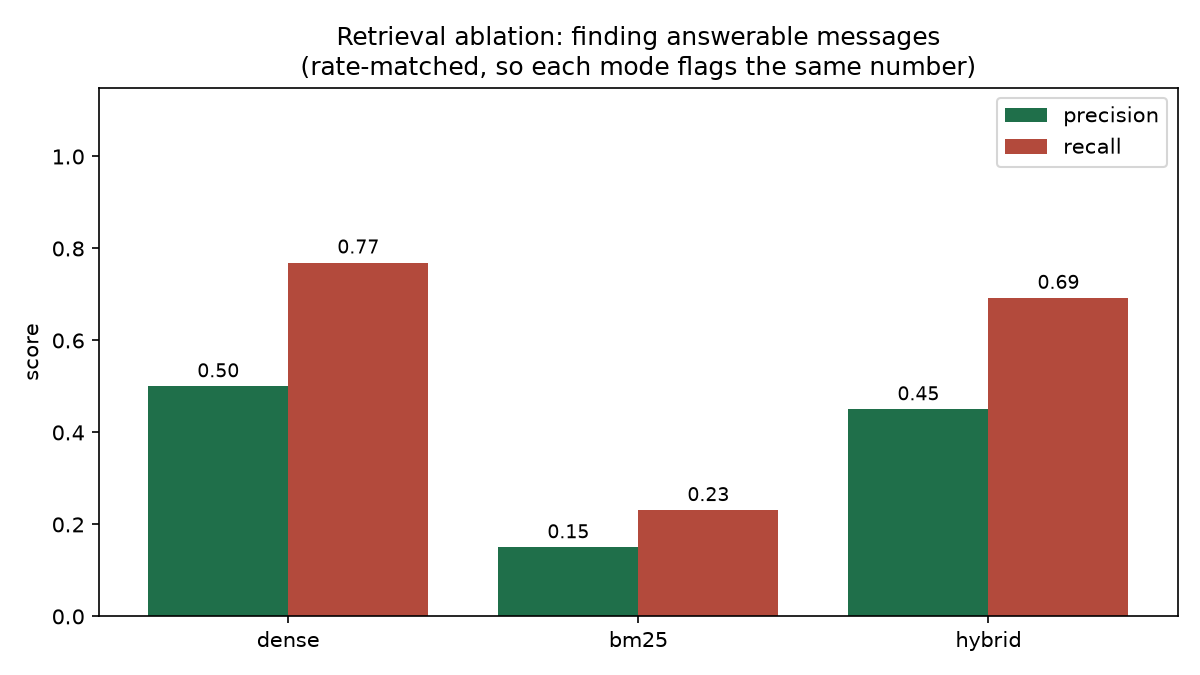

Values plotted in this chart, from the file beside it:
retriever, flagged, correct, precision, recall
dense, 20, 10, 0.5, 0.7692
bm25, 20, 3, 0.15, 0.2308
hybrid, 20, 9, 0.45, 0.6923
